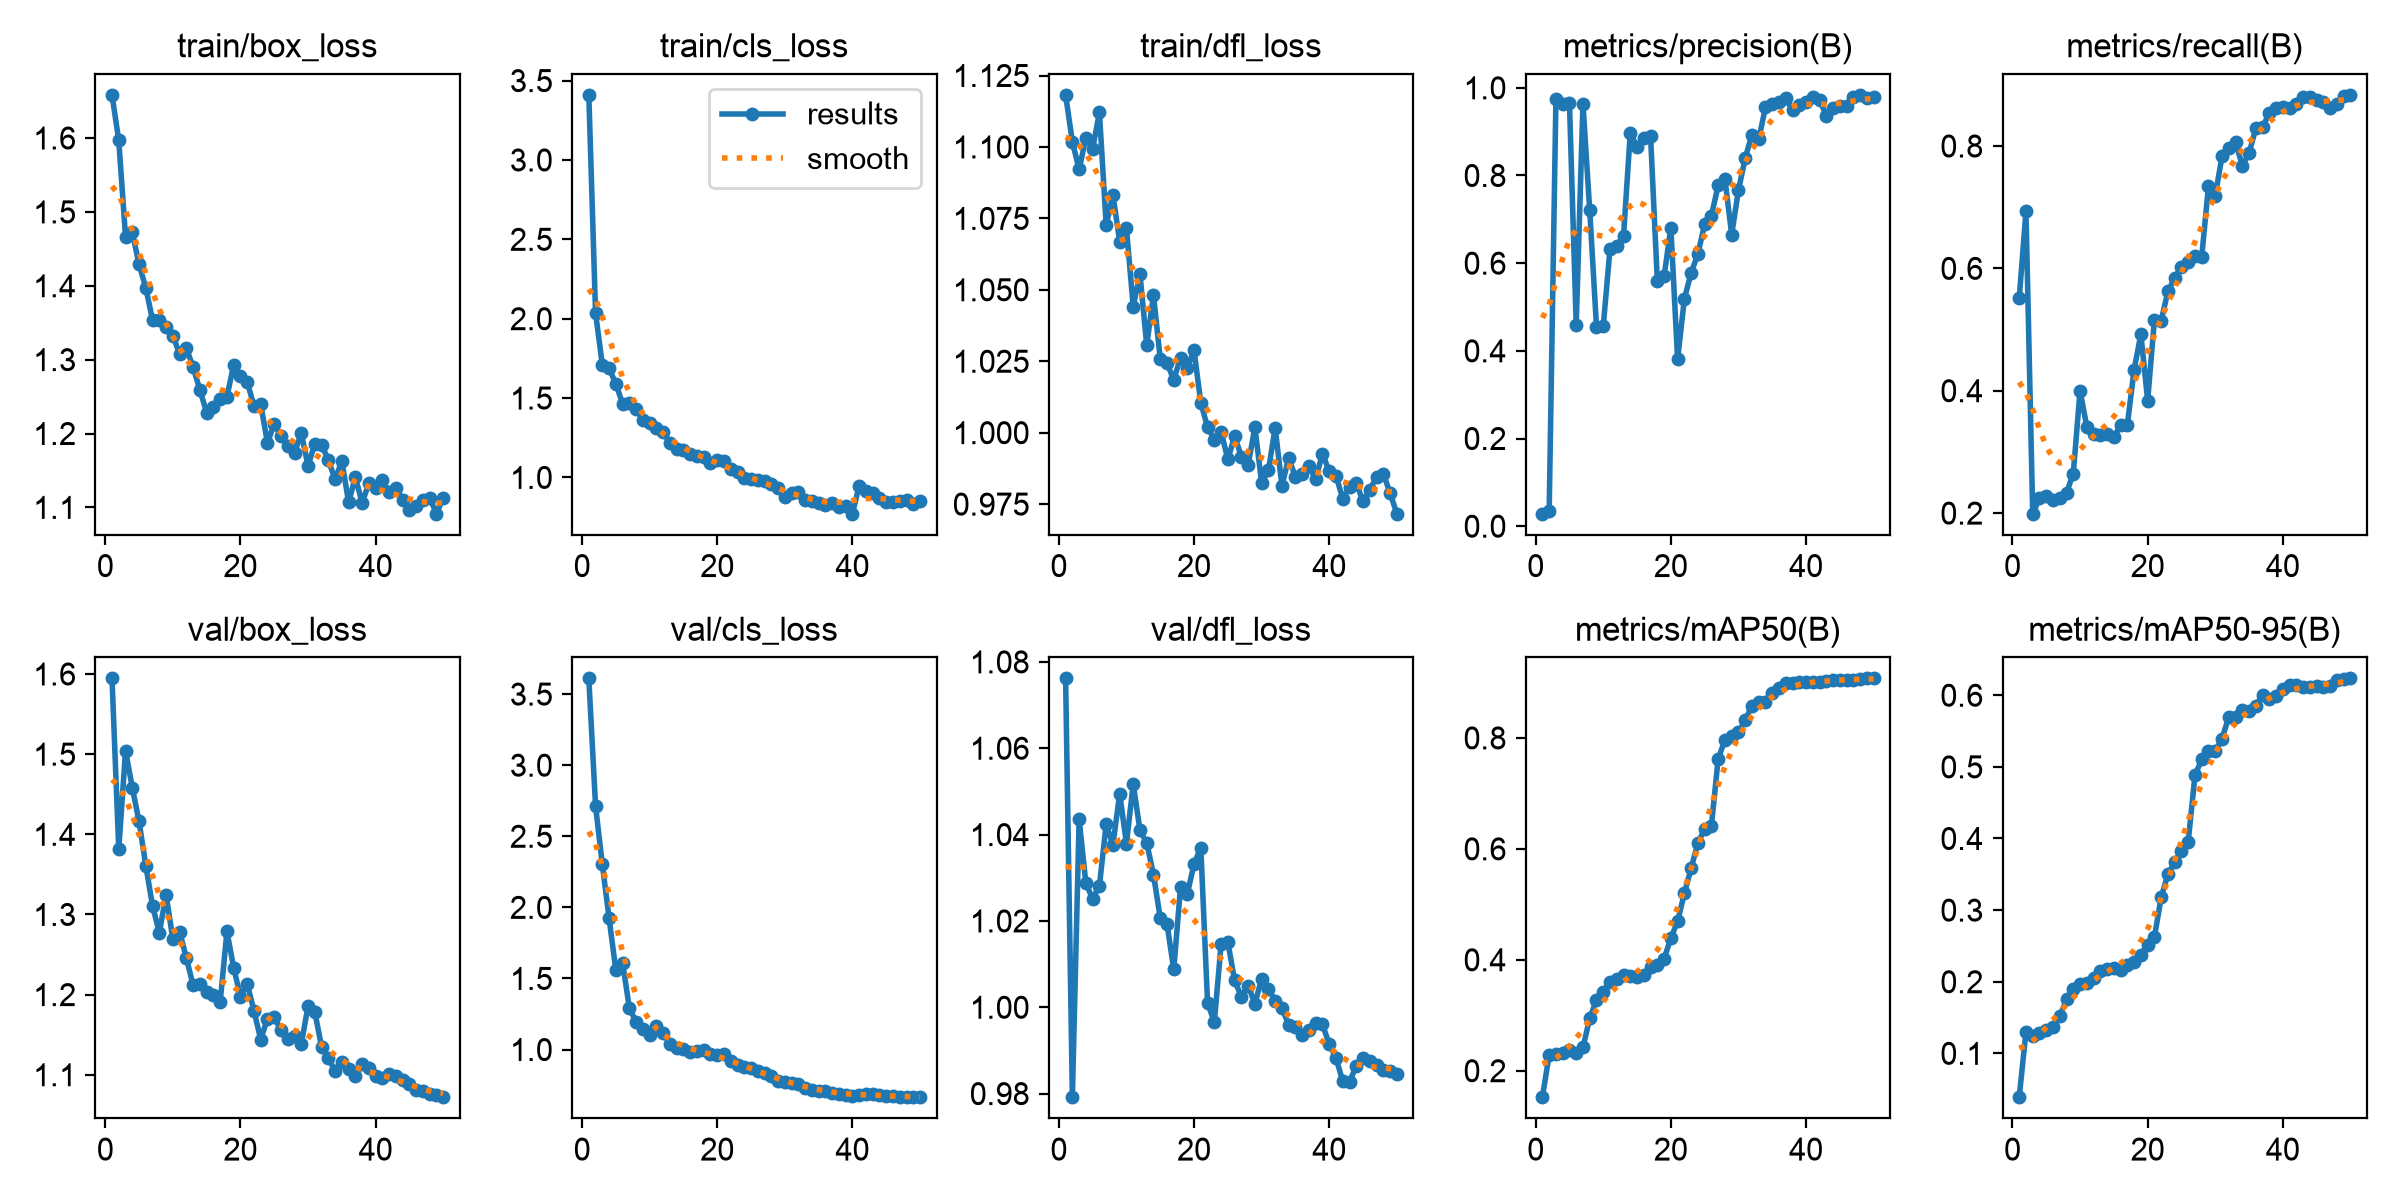

Values plotted in this chart, from the file beside it:
epoch, time, train/box_loss, train/cls_loss, train/dfl_loss, metrics/precision(B), metrics/recall(B), metrics/mAP50(B), metrics/mAP50-95(B), val/box_loss, val/cls_loss, val/dfl_loss, lr/pg0, lr/pg1, lr/pg2
1, 61.76, 1.658, 3.41, 1.118, 0.02849, 0.5511, 0.1523, 0.0388, 1.595, 3.611, 1.076, 0.0003947, 0.0003947, 0.0003947
2, 122.1, 1.597, 2.035, 1.102, 0.03399, 0.6932, 0.229, 0.13, 1.381, 2.711, 0.9792, 0.0007953, 0.0007953, 0.0007953
3, 180.8, 1.466, 1.709, 1.092, 0.9747, 0.199, 0.2308, 0.1241, 1.504, 2.302, 1.044, 0.001179, 0.001179, 0.001179
4, 238.7, 1.472, 1.688, 1.103, 0.9627, 0.2242, 0.2328, 0.1284, 1.458, 1.923, 1.029, 0.001176, 0.001176, 0.001176
5, 296.6, 1.429, 1.59, 1.099, 0.966, 0.2281, 0.2368, 0.1328, 1.416, 1.557, 1.025, 0.001151, 0.001151, 0.001151
6, 353.8, 1.397, 1.463, 1.112, 0.4595, 0.2215, 0.2321, 0.1371, 1.361, 1.611, 1.028, 0.001126, 0.001126, 0.001126
7, 411.7, 1.353, 1.47, 1.073, 0.9641, 0.2253, 0.2419, 0.1515, 1.311, 1.29, 1.042, 0.001102, 0.001102, 0.001102
8, 470.2, 1.353, 1.428, 1.083, 0.7204, 0.233, 0.2946, 0.1752, 1.277, 1.197, 1.038, 0.001077, 0.001077, 0.001077
9, 527.5, 1.344, 1.362, 1.067, 0.4553, 0.2647, 0.3276, 0.1896, 1.324, 1.147, 1.049, 0.001052, 0.001052, 0.001052
10, 585.5, 1.332, 1.345, 1.072, 0.4561, 0.3999, 0.3428, 0.197, 1.269, 1.1, 1.038, 0.001027, 0.001027, 0.001027
11, 643.7, 1.308, 1.309, 1.044, 0.6328, 0.3411, 0.3602, 0.1982, 1.278, 1.167, 1.052, 0.001002, 0.001002, 0.001002
12, 700.9, 1.316, 1.284, 1.055, 0.6398, 0.3293, 0.3661, 0.2058, 1.246, 1.117, 1.041, 0.0009778, 0.0009778, 0.0009778
13, 757.4, 1.29, 1.216, 1.031, 0.662, 0.3273, 0.373, 0.2143, 1.212, 1.038, 1.038, 0.000953, 0.000953, 0.000953
14, 823.1, 1.259, 1.179, 1.048, 0.8972, 0.3286, 0.3709, 0.2174, 1.214, 1.01, 1.031, 0.0009283, 0.0009283, 0.0009283
15, 884.9, 1.228, 1.173, 1.026, 0.8653, 0.3237, 0.3687, 0.2197, 1.203, 1.002, 1.021, 0.0009035, 0.0009035, 0.0009035
16, 947.9, 1.236, 1.147, 1.024, 0.8853, 0.344, 0.373, 0.2167, 1.199, 0.9826, 1.019, 0.0008787, 0.0008787, 0.0008787
17, 1013, 1.246, 1.134, 1.019, 0.8896, 0.3446, 0.3876, 0.224, 1.191, 0.9883, 1.009, 0.000854, 0.000854, 0.000854
18, 1077, 1.25, 1.129, 1.026, 0.5596, 0.4345, 0.3897, 0.227, 1.279, 0.9981, 1.028, 0.0008293, 0.0008293, 0.0008293
19, 1148, 1.293, 1.088, 1.023, 0.57, 0.4924, 0.4021, 0.2374, 1.234, 0.9661, 1.026, 0.0008045, 0.0008045, 0.0008045
20, 1208, 1.278, 1.109, 1.029, 0.6811, 0.3839, 0.4386, 0.2512, 1.197, 0.9635, 1.033, 0.0007797, 0.0007797, 0.0007797
21, 1266, 1.27, 1.102, 1.01, 0.3808, 0.5156, 0.4697, 0.2622, 1.213, 0.9664, 1.037, 0.000755, 0.000755, 0.000755
22, 1324, 1.237, 1.056, 1.002, 0.5182, 0.5145, 0.5199, 0.3177, 1.18, 0.9179, 1.001, 0.0007302, 0.0007302, 0.0007302
23, 1382, 1.239, 1.032, 0.9976, 0.578, 0.5624, 0.5651, 0.35, 1.144, 0.8912, 0.9966, 0.0007055, 0.0007055, 0.0007055
24, 1440, 1.188, 0.9938, 1, 0.6209, 0.5841, 0.6103, 0.367, 1.17, 0.8798, 1.015, 0.0006808, 0.0006808, 0.0006808
25, 1499, 1.213, 0.9876, 0.9906, 0.6887, 0.6019, 0.6359, 0.382, 1.172, 0.8684, 1.015, 0.000656, 0.000656, 0.000656
26, 1558, 1.196, 0.9819, 0.9988, 0.7082, 0.6107, 0.6412, 0.3953, 1.156, 0.8511, 1.006, 0.0006312, 0.0006312, 0.0006312
27, 1617, 1.183, 0.9764, 0.9917, 0.7773, 0.6202, 0.7625, 0.4882, 1.145, 0.833, 1.002, 0.0006065, 0.0006065, 0.0006065
28, 1675, 1.174, 0.9587, 0.9887, 0.7918, 0.6188, 0.796, 0.5104, 1.148, 0.8122, 1.005, 0.0005818, 0.0005818, 0.0005818
29, 1733, 1.2, 0.9356, 1.002, 0.6654, 0.7347, 0.803, 0.5219, 1.138, 0.7795, 1.001, 0.000557, 0.000557, 0.000557
30, 1792, 1.156, 0.8796, 0.9825, 0.7663, 0.7188, 0.8099, 0.522, 1.186, 0.7725, 1.007, 0.0005322, 0.0005322, 0.0005322
31, 1852, 1.186, 0.9031, 0.9868, 0.8395, 0.7832, 0.8319, 0.5392, 1.178, 0.7617, 1.004, 0.0005075, 0.0005075, 0.0005075
32, 1915, 1.185, 0.9096, 1.002, 0.8935, 0.7962, 0.8581, 0.5697, 1.135, 0.7548, 1.002, 0.0004827, 0.0004827, 0.0004827
33, 1981, 1.164, 0.8587, 0.9814, 0.8828, 0.8067, 0.864, 0.5693, 1.121, 0.7323, 0.9998, 0.000458, 0.000458, 0.000458
34, 2056, 1.138, 0.8494, 0.9911, 0.9555, 0.7678, 0.8642, 0.5792, 1.105, 0.7187, 0.9959, 0.0004332, 0.0004332, 0.0004332
35, 2118, 1.163, 0.8369, 0.9846, 0.9632, 0.7884, 0.881, 0.5784, 1.115, 0.7117, 0.9954, 0.0004085, 0.0004085, 0.0004085
36, 2186, 1.107, 0.8275, 0.9857, 0.968, 0.8288, 0.8909, 0.5856, 1.108, 0.7051, 0.9935, 0.0003837, 0.0003837, 0.0003837
37, 2254, 1.141, 0.837, 0.9882, 0.9764, 0.8306, 0.8984, 0.6006, 1.099, 0.6974, 0.9948, 0.000359, 0.000359, 0.000359
38, 2314, 1.106, 0.8136, 0.9838, 0.9483, 0.8541, 0.8998, 0.5951, 1.113, 0.685, 0.9962, 0.0003343, 0.0003343, 0.0003343
39, 2374, 1.133, 0.8224, 0.9927, 0.9598, 0.862, 0.9013, 0.5985, 1.109, 0.677, 0.996, 0.0003095, 0.0003095, 0.0003095
40, 2434, 1.126, 0.7715, 0.9865, 0.9683, 0.863, 0.9014, 0.6085, 1.099, 0.6733, 0.9914, 0.0002848, 0.0002848, 0.0002848
41, 2493, 1.137, 0.949, 0.9849, 0.9792, 0.8626, 0.9012, 0.6149, 1.095, 0.6813, 0.9882, 0.00026, 0.00026, 0.00026
42, 2552, 1.121, 0.916, 0.9769, 0.9733, 0.868, 0.9009, 0.6138, 1.101, 0.6885, 0.9829, 0.0002352, 0.0002352, 0.0002352
43, 2612, 1.127, 0.8989, 0.9811, 0.9362, 0.8806, 0.902, 0.6119, 1.098, 0.6842, 0.9827, 0.0002105, 0.0002105, 0.0002105
44, 2674, 1.11, 0.8712, 0.9822, 0.9547, 0.8795, 0.9043, 0.6109, 1.094, 0.6808, 0.9865, 0.0001857, 0.0001857, 0.0001857
45, 2735, 1.096, 0.8464, 0.976, 0.9589, 0.8747, 0.9046, 0.6133, 1.088, 0.6766, 0.9883, 0.000161, 0.000161, 0.000161
46, 2796, 1.102, 0.8475, 0.98, 0.9575, 0.8724, 0.905, 0.6119, 1.081, 0.6707, 0.9876, 0.0001363, 0.0001363, 0.0001363
47, 2856, 1.109, 0.85, 0.9845, 0.9802, 0.8621, 0.905, 0.6123, 1.08, 0.6656, 0.9866, 0.0001115, 0.0001115, 0.0001115
48, 2915, 1.113, 0.8584, 0.9856, 0.9839, 0.8682, 0.9064, 0.6209, 1.076, 0.6666, 0.9855, 8.675e-05, 8.675e-05, 8.675e-05
49, 2979, 1.091, 0.834, 0.9789, 0.9766, 0.8812, 0.9073, 0.6221, 1.074, 0.6668, 0.9853, 6.2e-05, 6.2e-05, 6.2e-05
50, 3034, 1.113, 0.8491, 0.9716, 0.9801, 0.8835, 0.9073, 0.6236, 1.072, 0.6647, 0.9845, 3.725e-05, 3.725e-05, 3.725e-05
